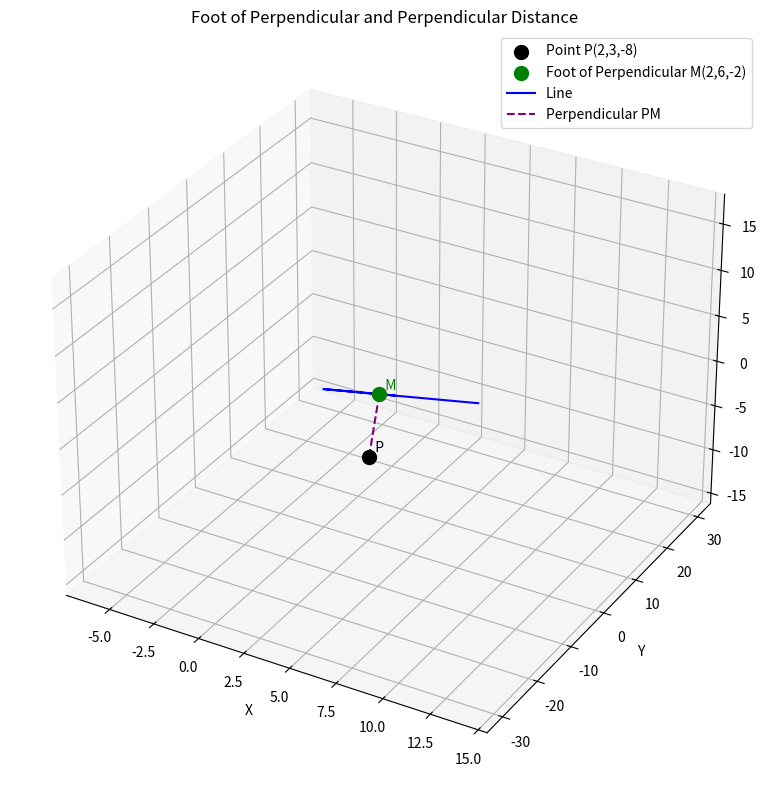

Reproduce this figure in Python.
import numpy as np
import matplotlib.pyplot as plt

def line_gen_num(point1, point2, num_points):
    """
    Generates points along a line segment between two 3D points.
    """
    point1 = np.array(point1).flatten()
    point2 = np.array(point2).flatten()
    t = np.linspace(0, 1, num_points)
    points = np.outer(point1, (1-t)) + np.outer(point2, t)
    return points

def plot_3d_line(ax, point1, point2, label="", color="blue", linestyle="-"):
    """
    Plots a 3D line segment on a given matplotlib axis.
    """
    line_points = line_gen_num(point1, point2, 2)
    ax.plot(line_points[0], line_points[1], line_points[2], color=color, linestyle=linestyle, label=label)

# Given point P
P = np.array([2, 3, -8])

# Given line in symmetric form: (4-x)/2 = y/6 = (1-z)/3
# Rewrite in standard form: (x-4)/(-2) = (y-0)/6 = (z-1)/(-3)
# This means the line passes through point A = (4, 0, 1) and has direction vector d = (-2, 6, -3)
A_line = np.array([4, 0, 1])
d_line = np.array([-2, 6, -3])

# The foot of the perpendicular M on the line can be represented as:
# M = A_line + t * d_line = (4 - 2t, 6t, 1 - 3t)

# The vector PM is perpendicular to the direction vector d_line
# PM = M - P = (4 - 2t - 2, 6t - 3, 1 - 3t - (-8))
# PM = (2 - 2t, 6t - 3, 9 - 3t)

# The dot product of PM and d_line must be zero: PM . d_line = 0

# Calculate the coordinates of the foot of the perpendicular M
t_val = 1
M = A_line + t_val * d_line
M = np.array([4 - 2 * t_val, 6 * t_val, 1 - 3 * t_val])
print(f"The foot of the perpendicular is M = ({M[0]}, {M[1]}, {M[2]})")

# Calculate the perpendicular distance from P to the line
perpendicular_distance = np.linalg.norm(P - M)
print(f"The perpendicular distance from P0 to the line is = {perpendicular_distance:.2f}")

# --- Plotting the 3D scene ---
fig = plt.figure(figsize=(10, 8))
ax = fig.add_subplot(111, projection='3d')

# Plot the given point P
ax.scatter(P[0], P[1], P[2], color='black', s=100, label=f'Point P({P[0]},{P[1]},{P[2]})')
ax.text(P[0], P[1], P[2] + 0.5, '  P  ', color='black')

# Plot the foot of the perpendicular M
ax.scatter(M[0], M[1], M[2], color='green', s=100, label=f'Foot of Perpendicular M({M[0]},{M[1]},{M[2]})')
ax.text(M[0], M[1], M[2] + 0.5, '  M  ', color='green')

# Plot the line 
# We have A_line and M is also on the line. Pick another point using t = 0 (A_line) and t = 2
point_on_line_1 = A_line
point_on_line_2 = A_line + 2 * d_line # Another point on the line

line_points_for_plot = np.array([
    A_line,
    A_line + 5 * d_line,
    A_line - 5 * d_line
])

ax.plot(line_points_for_plot[:,0], line_points_for_plot[:,1], line_points_for_plot[:,2], color='blue', label='Line')

# Plot the perpendicular line segment PM
plot_3d_line(ax, P, M, label='Perpendicular PM', color='purple', linestyle='--')

ax.set_xlabel('X')
ax.set_ylabel('Y')
ax.set_zlabel('Z')
ax.set_title('Foot of Perpendicular and Perpendicular Distance')
ax.legend()
ax.grid(True)
plt.tight_layout()
plt.savefig("fig2.png")
plt.show()

print("3D plot saved as fig2.png")